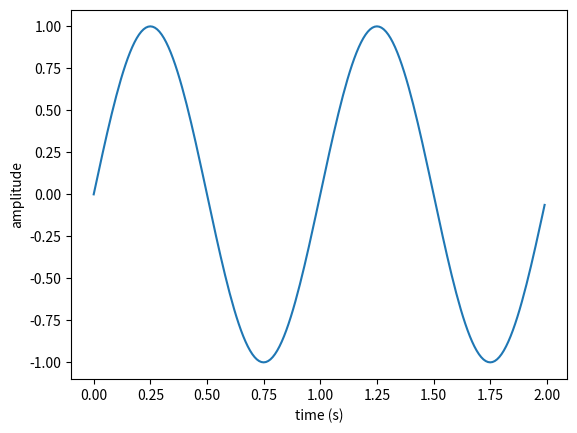

The script that saved this image:
import matplotlib.pyplot as plt
import numpy as np

t = np.arange(0.0, 2.0, 0.01)
s = np.sin(2*np.pi*t)

plt.plot(t, s)
plt.xlabel('time (s)')
plt.ylabel('amplitude')
plt.savefig("myfigure.png")


